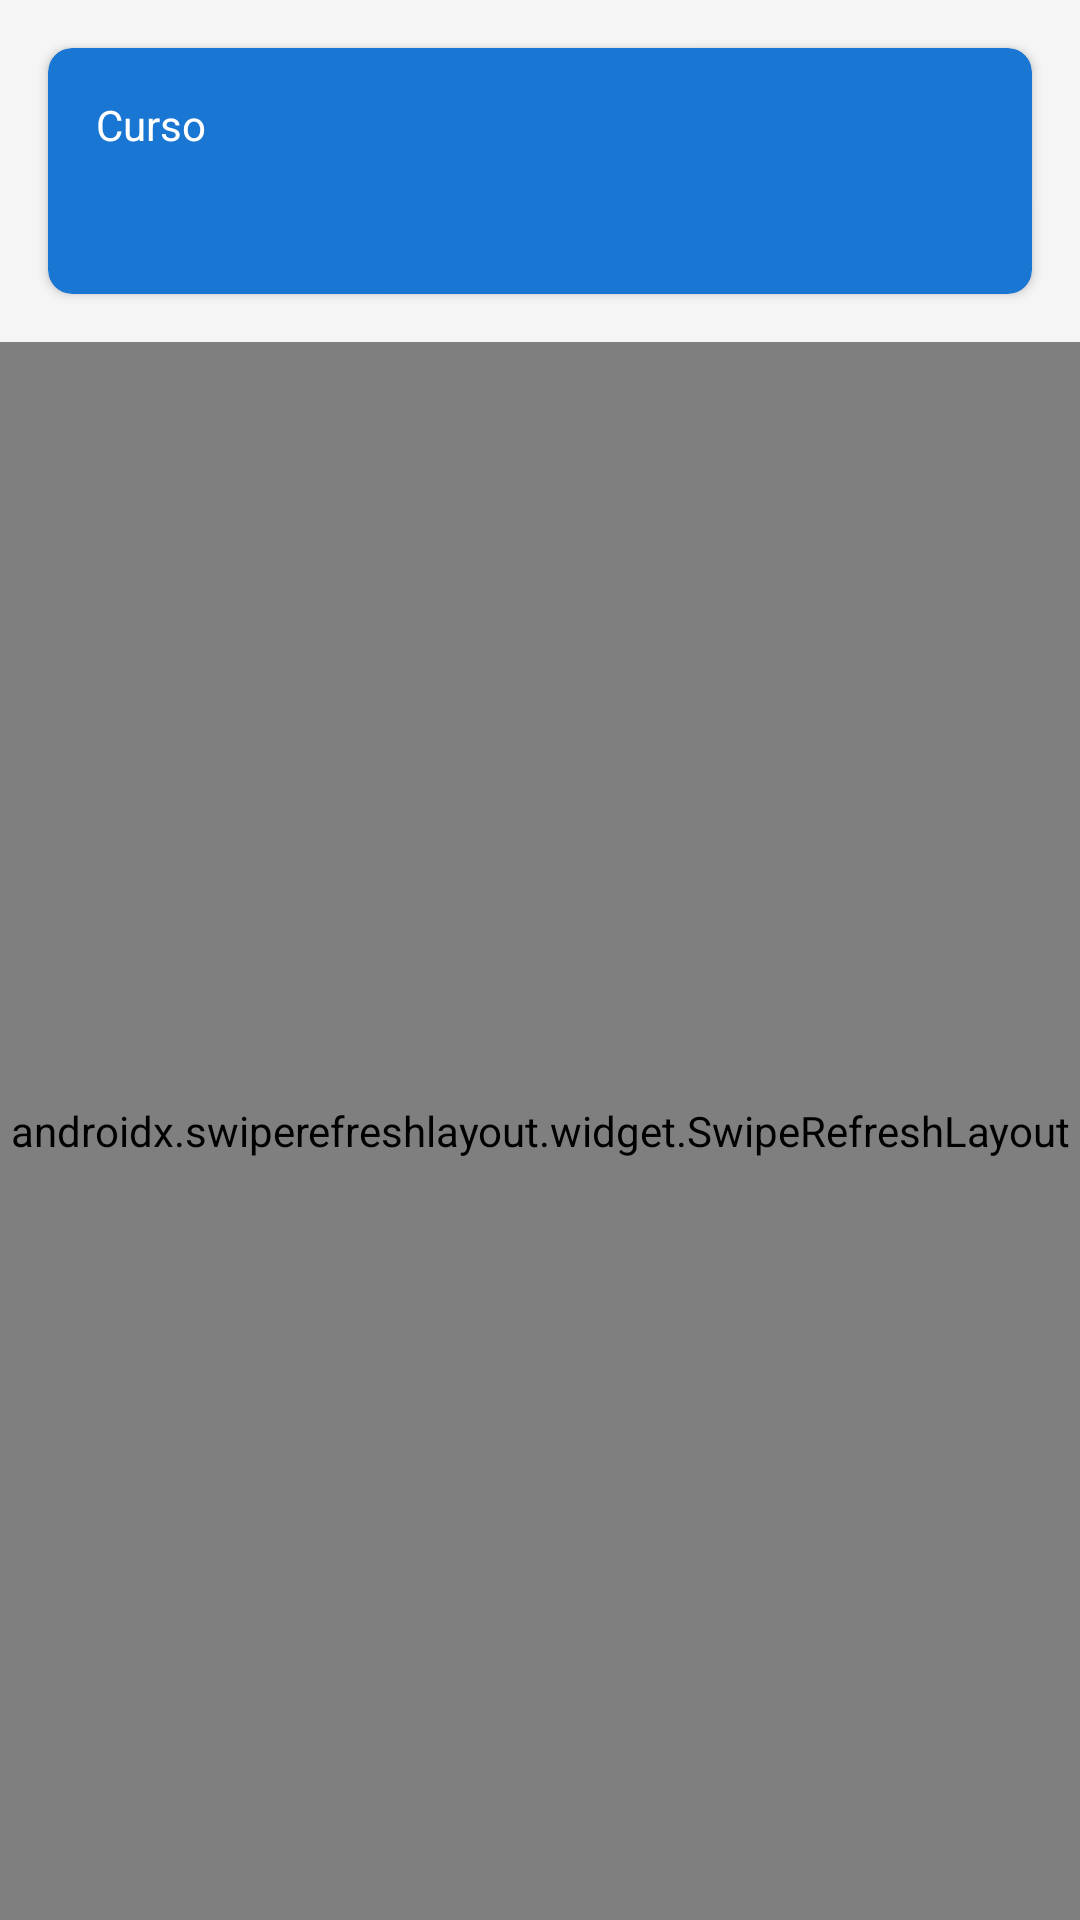

The Android layout XML behind this screen, and the referenced resources:
<!-- AndroidManifest.xml: application theme Theme.AviacionApp -->
<!-- res/layout/fragment_course_students.xml -->
<?xml version="1.0" encoding="utf-8"?>
<LinearLayout xmlns:android="http://schemas.android.com/apk/res/android"
    xmlns:app="http://schemas.android.com/apk/res-auto"
    android:layout_width="match_parent"
    android:layout_height="match_parent"
    android:orientation="vertical"
    android:background="@color/background_light">

    
    <com.google.android.material.card.MaterialCardView
        android:layout_width="match_parent"
        android:layout_height="wrap_content"
        android:layout_margin="16dp"
        app:cardCornerRadius="8dp"
        app:cardElevation="2dp"
        app:cardBackgroundColor="@color/primary_blue">

        <LinearLayout
            android:layout_width="match_parent"
            android:layout_height="wrap_content"
            android:orientation="vertical"
            android:padding="16dp">

            <TextView
                android:layout_width="wrap_content"
                android:layout_height="wrap_content"
                android:text="Curso"
                android:textColor="@color/white"
                android:textSize="14sp" />

            <TextView
                android:id="@+id/textCourseName"
                android:layout_width="match_parent"
                android:layout_height="wrap_content"
                android:textColor="@color/white"
                android:textSize="20sp"
                android:textStyle="bold"
                android:layout_marginTop="4dp" />

        </LinearLayout>

    </com.google.android.material.card.MaterialCardView>

    
    <androidx.swiperefreshlayout.widget.SwipeRefreshLayout
        android:id="@+id/swipeRefresh"
        android:layout_width="match_parent"
        android:layout_height="0dp"
        android:layout_weight="1">

        <androidx.recyclerview.widget.RecyclerView
            android:id="@+id/recyclerViewStudents"
            android:layout_width="match_parent"
            android:layout_height="match_parent"
            android:clipToPadding="false"
            android:padding="8dp" />

    </androidx.swiperefreshlayout.widget.SwipeRefreshLayout>

    <TextView
        android:id="@+id/textEmpty"
        android:layout_width="wrap_content"
        android:layout_height="wrap_content"
        android:text="No hay estudiantes matriculados en este curso"
        android:textColor="@color/text_secondary"
        android:textSize="16sp"
        android:layout_gravity="center"
        android:padding="32dp"
        android:visibility="gone" />

    <ProgressBar
        android:id="@+id/progressBar"
        android:layout_width="wrap_content"
        android:layout_height="wrap_content"
        android:layout_gravity="center"
        android:visibility="gone" />

</LinearLayout>
<!-- resources referenced by this layout -->
<resources>
  <color name="background_light">#F5F5F5</color>
  <color name="primary_blue">#1976D2</color>
  <color name="text_secondary">#757575</color>
  <color name="white">#FFFFFFFF</color>
  <style name="Theme.AviacionApp" parent="Theme.MaterialComponents.DayNight.NoActionBar">
          
          <item name="colorPrimary">@color/primary_blue</item>
          <item name="colorPrimaryVariant">@color/primary_blue_dark</item>
          <item name="colorOnPrimary">@color/white</item>
          
          <item name="colorSecondary">@color/accent_orange</item>
          <item name="colorSecondaryVariant">@color/accent_orange</item>
          <item name="colorOnSecondary">@color/white</item>
          
          <item name="android:statusBarColor">?attr/colorPrimaryVariant</item>
          
          <item name="android:windowBackground">@color/background_light</item>
      </style>
  <color name="primary_blue_dark">#0D47A1</color>
  <color name="accent_orange">#FF6D00</color>
</resources>
